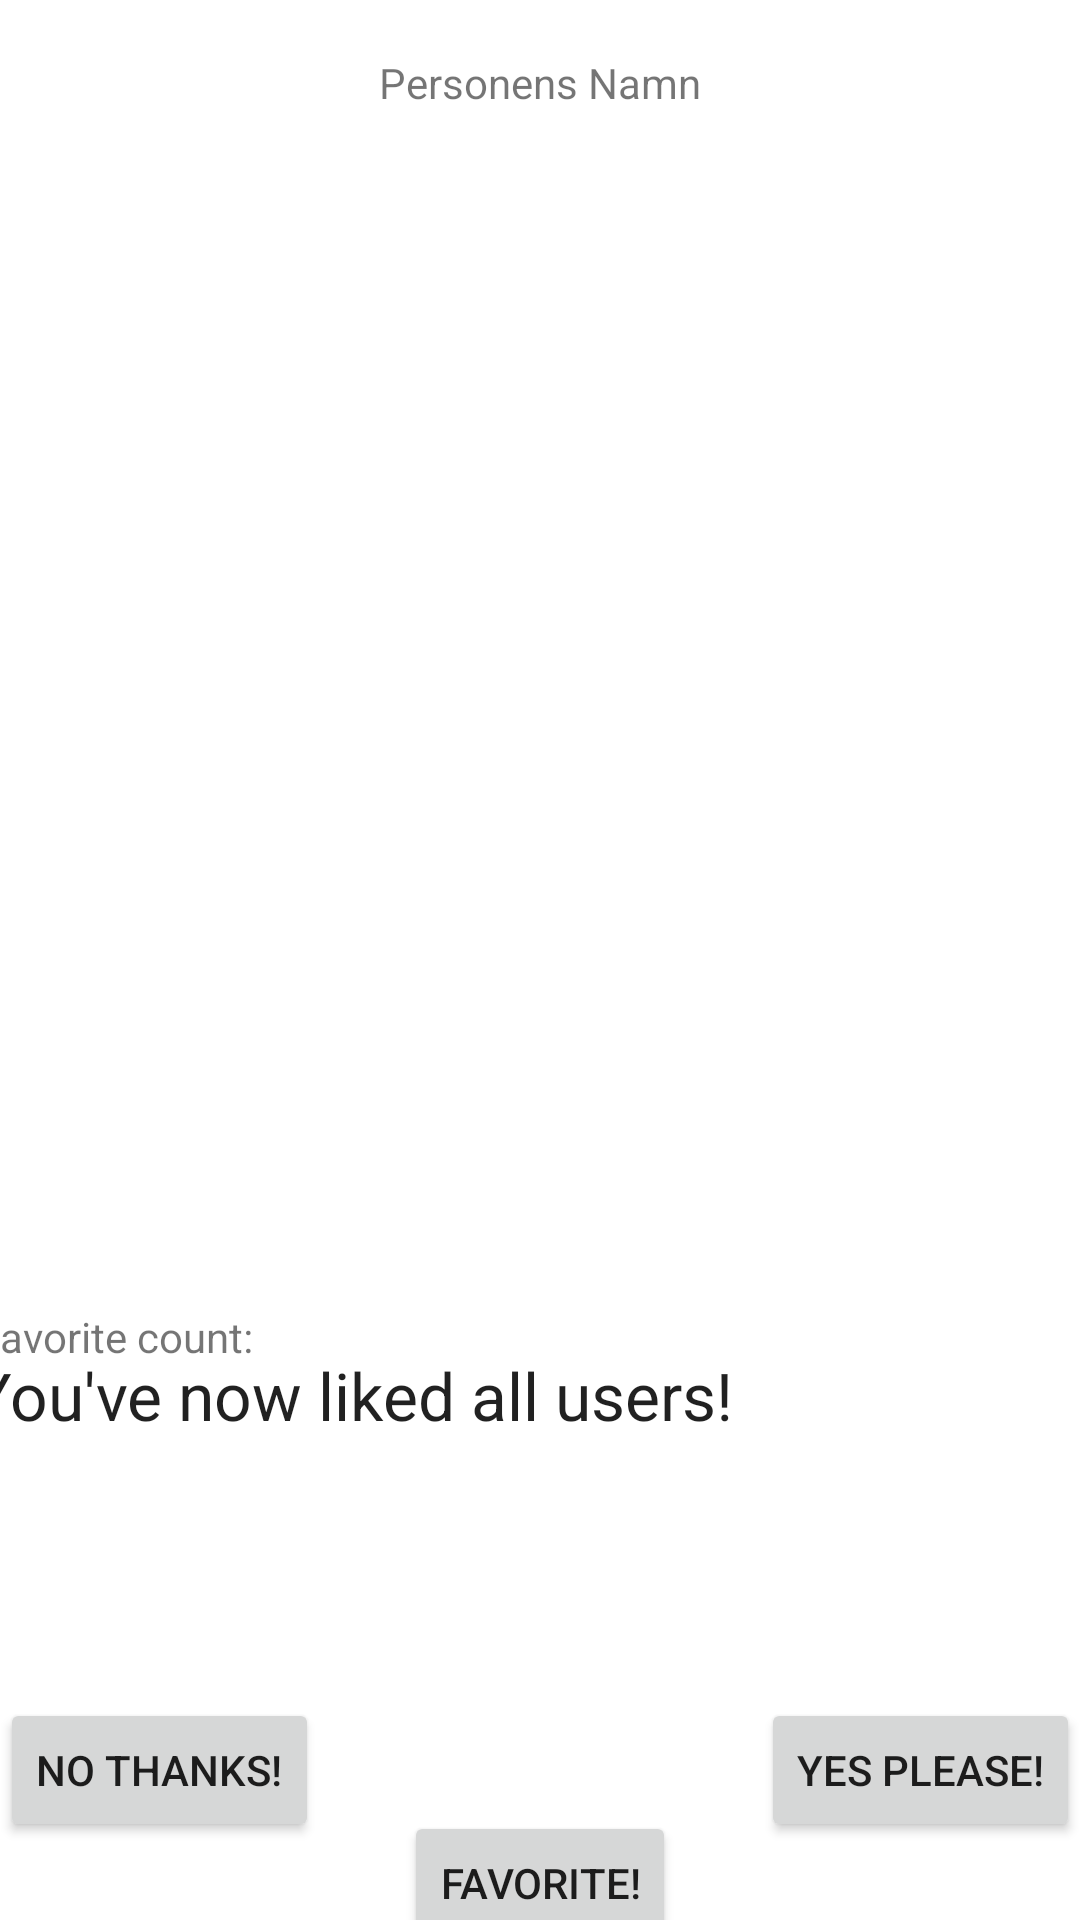

The Android layout XML behind this screen, and the referenced resources:
<!-- AndroidManifest.xml: application theme Theme.Codr -->
<!-- res/layout/fragment_swipe.xml -->
<?xml version="1.0" encoding="utf-8"?>
<androidx.constraintlayout.widget.ConstraintLayout xmlns:android="http://schemas.android.com/apk/res/android"
    xmlns:app="http://schemas.android.com/apk/res-auto"
    xmlns:tools="http://schemas.android.com/tools"
    android:layout_width="match_parent"
    android:layout_height="match_parent"
    tools:context=".SwipeFragment">

    <Button
        android:id="@+id/btnNo"
        android:layout_width="wrap_content"
        android:layout_height="wrap_content"
        android:text="No thanks!"
        app:layout_constraintBottom_toBottomOf="@+id/btnYes"
        app:layout_constraintEnd_toEndOf="parent"
        app:layout_constraintHorizontal_bias="0.0"
        app:layout_constraintStart_toStartOf="parent"
        app:layout_constraintTop_toTopOf="@+id/btnYes"
        app:layout_constraintVertical_bias="0.0" />

    <Button
        android:id="@+id/btnYes"
        android:layout_width="wrap_content"
        android:layout_height="wrap_content"
        android:text="Yes please!"
        app:layout_constraintBottom_toBottomOf="parent"
        app:layout_constraintEnd_toEndOf="parent"
        app:layout_constraintHorizontal_bias="1.0"
        app:layout_constraintStart_toEndOf="@+id/btnNo"
        app:layout_constraintTop_toTopOf="parent"
        app:layout_constraintVertical_bias="0.956" />

    <ImageView
        android:id="@+id/ivPfp"
        android:layout_width="0dp"
        android:layout_height="396dp"
        app:layout_constraintBottom_toBottomOf="parent"
        app:layout_constraintEnd_toEndOf="parent"
        app:layout_constraintHorizontal_bias="1.0"
        app:layout_constraintStart_toStartOf="parent"
        app:layout_constraintTop_toTopOf="parent"
        app:layout_constraintVertical_bias="0.182"
        tools:src="@tools:sample/avatars" />


    <TextView
        android:id="@+id/tv_username"
        android:layout_width="wrap_content"
        android:layout_height="wrap_content"
        android:text="Personens Namn"
        app:layout_constraintBottom_toTopOf="@+id/ivPfp"
        app:layout_constraintEnd_toEndOf="parent"
        app:layout_constraintStart_toStartOf="parent"
        app:layout_constraintTop_toTopOf="parent"
        app:layout_constraintVertical_bias="0.704" />

    <TextView
        android:id="@+id/tv_d"
        android:layout_width="381dp"
        android:layout_height="165dp"
        android:ems="10"
        android:gravity="top|left"
        android:hint="Description"
        android:inputType="textCapSentences|textMultiLine"
        android:singleLine="false"
        android:text="You've now liked all users!"
        android:textAppearance="@style/TextAppearance.AppCompat.Large"
        app:layout_constraintBottom_toBottomOf="parent"
        app:layout_constraintEnd_toEndOf="@+id/ivPfp"
        app:layout_constraintHorizontal_bias="0.466"
        app:layout_constraintStart_toStartOf="@+id/ivPfp"
        app:layout_constraintTop_toBottomOf="@+id/ivPfp"
        app:layout_constraintVertical_bias="0.284" />

    <TextView
        android:id="@+id/tvFavText"
        android:layout_width="wrap_content"
        android:layout_height="wrap_content"
        android:text="Favorite count: "
        app:layout_constraintBottom_toTopOf="@+id/tv_d"
        app:layout_constraintEnd_toEndOf="@+id/tv_d"
        app:layout_constraintHorizontal_bias="0.007"
        app:layout_constraintStart_toStartOf="@+id/tv_d"
        app:layout_constraintTop_toBottomOf="@+id/ivPfp" />

    <TextView
        android:id="@+id/tvFavCount"
        android:layout_width="80dp"
        android:layout_height="19dp"
        app:layout_constraintBottom_toTopOf="@+id/tv_d"
        app:layout_constraintEnd_toEndOf="parent"
        app:layout_constraintHorizontal_bias="0.057"
        app:layout_constraintStart_toEndOf="@+id/tvFavText"
        app:layout_constraintTop_toBottomOf="@+id/ivPfp" />

    <Button
        android:id="@+id/buttonFav"
        android:layout_width="wrap_content"
        android:layout_height="wrap_content"
        android:text="Favorite!"
        app:layout_constraintBottom_toBottomOf="parent"
        app:layout_constraintEnd_toStartOf="@+id/btnYes"
        app:layout_constraintStart_toEndOf="@+id/btnNo"
        app:layout_constraintTop_toBottomOf="@+id/tv_d" />

</androidx.constraintlayout.widget.ConstraintLayout>
<!-- resources referenced by this layout -->
<resources>
  <style name="Theme.Codr" parent="Theme.MaterialComponents.DayNight.DarkActionBar">
          
          <item name="colorPrimary">#FF0048</item>
          <item name="colorPrimaryVariant">#B3006B</item>
          <item name="colorOnPrimary">@color/white</item>
          
          <item name="colorSecondary">@color/teal_200</item>
          <item name="colorSecondaryVariant">@color/teal_700</item>
          <item name="colorOnSecondary">@color/black</item>
          
          <item name="android:statusBarColor" tools:targetApi="l">?attr/colorPrimaryVariant</item>
          
      </style>
  <!-- not gathered from this repository: default colours our renderer supplied (Android Studio template values) -->
  <color name="teal_200">#FF03DAC5</color>
  <color name="teal_700">#FF018786</color>
  <color name="black">#FF000000</color>
  <color name="white">#FFFFFFFF</color>
</resources>
